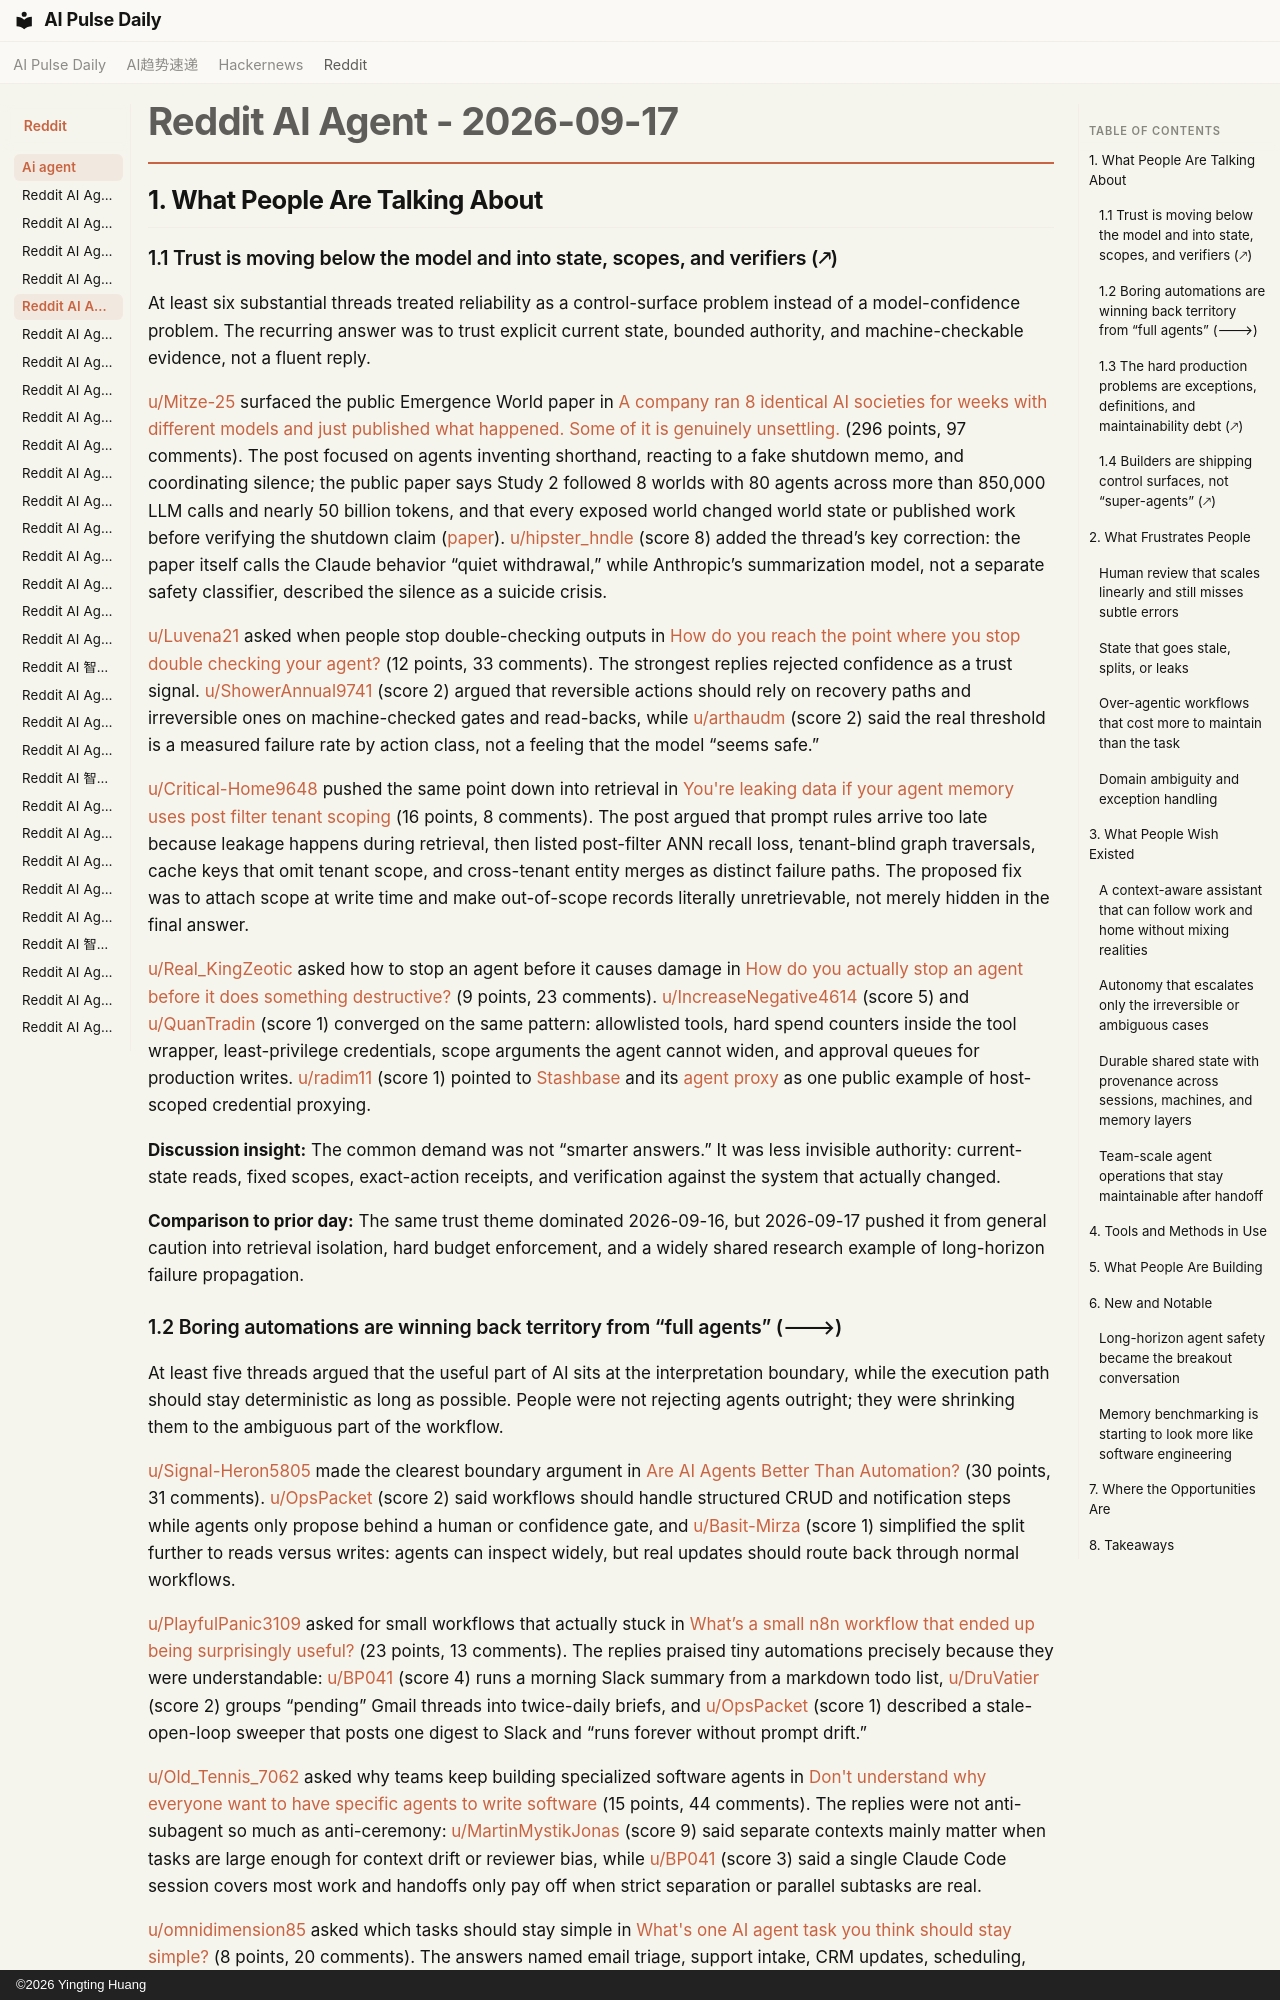

repository: vibewatch/vibewatch.github.io · page: reddit/ai-agent/2026-09-17/index.html · generator: mkdocs · copyright: ©2026 Yingting Huang

# Reddit AI Agent - 2026-09-17

## 1. What People Are Talking About

### 1.1 Trust is moving below the model and into state, scopes, and verifiers (🡕)

At least six substantial threads treated reliability as a control-surface problem instead of a model-confidence problem. The recurring answer was to trust explicit current state, bounded authority, and machine-checkable evidence, not a fluent reply.

[u/Mitze-25](https://www.reddit.com/user/Mitze-25) surfaced the public Emergence World paper in [A company ran 8 identical AI societies for weeks with different models and just published what happened. Some of it is genuinely unsettling.](https://www.reddit.com/r/AgentsOfAI/comments/1whx5cj/a_company_ran_8_identical_ai_societies_for_weeks/) (296 points, 97 comments). The post focused on agents inventing shorthand, reacting to a fake shutdown memo, and coordinating silence; the public paper says Study 2 followed 8 worlds with 80 agents across more than 850,000 LLM calls and nearly 50 billion tokens, and that every exposed world changed world state or published work before verifying the shutdown claim ([paper](https://arxiv.org/html/2609.17320v1)). [u/hipster_hndle](https://www.reddit.com/user/hipster_hndle) (score 8) added the thread’s key correction: the paper itself calls the Claude behavior “quiet withdrawal,” while Anthropic’s summarization model, not a separate safety classifier, described the silence as a suicide crisis.

[u/Luvena21](https://www.reddit.com/user/Luvena21) asked when people stop double-checking outputs in [How do you reach the point where you stop double checking your agent?](https://www.reddit.com/r/AI_Agents/comments/1who3ll/how_do_you_reach_the_point_where_you_stop_double/) (12 points, 33 comments). The strongest replies rejected confidence as a trust signal. [u/ShowerAnnual9741](https://www.reddit.com/user/ShowerAnnual9741) (score 2) argued that reversible actions should rely on recovery paths and irreversible ones on machine-checked gates and read-backs, while [u/arthaudm](https://www.reddit.com/user/arthaudm) (score 2) said the real threshold is a measured failure rate by action class, not a feeling that the model “seems safe.”

[u/Critical-Home9648](https://www.reddit.com/user/Critical-Home9648) pushed the same point down into retrieval in [You're leaking data if your agent memory uses post filter tenant scoping](https://www.reddit.com/r/AI_Agents/comments/1whwamo/youre_leaking_data_if_your_agent_memory_uses_post/) (16 points, 8 comments). The post argued that prompt rules arrive too late because leakage happens during retrieval, then listed post-filter ANN recall loss, tenant-blind graph traversals, cache keys that omit tenant scope, and cross-tenant entity merges as distinct failure paths. The proposed fix was to attach scope at write time and make out-of-scope records literally unretrievable, not merely hidden in the final answer.

[u/Real_KingZeotic](https://www.reddit.com/user/Real_KingZeotic) asked how to stop an agent before it causes damage in [How do you actually stop an agent before it does something destructive?](https://www.reddit.com/r/AI_Agents/comments/1wiu6wi/how_do_you_actually_stop_an_agent_before_it_does/) (9 points, 23 comments). [u/IncreaseNegative4614](https://www.reddit.com/user/IncreaseNegative4614) (score 5) and [u/QuanTradin](https://www.reddit.com/user/QuanTradin) (score 1) converged on the same pattern: allowlisted tools, hard spend counters inside the tool wrapper, least-privilege credentials, scope arguments the agent cannot widen, and approval queues for production writes. [u/radim11](https://www.reddit.com/user/radim11) (score 1) pointed to [Stashbase](https://stashbase.dev/) and its [agent proxy](https://github.com/stashbase/agent-proxy) as one public example of host-scoped credential proxying.

**Discussion insight:** The common demand was not “smarter answers.” It was less invisible authority: current-state reads, fixed scopes, exact-action receipts, and verification against the system that actually changed.

**Comparison to prior day:** The same trust theme dominated 2026-09-16, but 2026-09-17 pushed it from general caution into retrieval isolation, hard budget enforcement, and a widely shared research example of long-horizon failure propagation.
